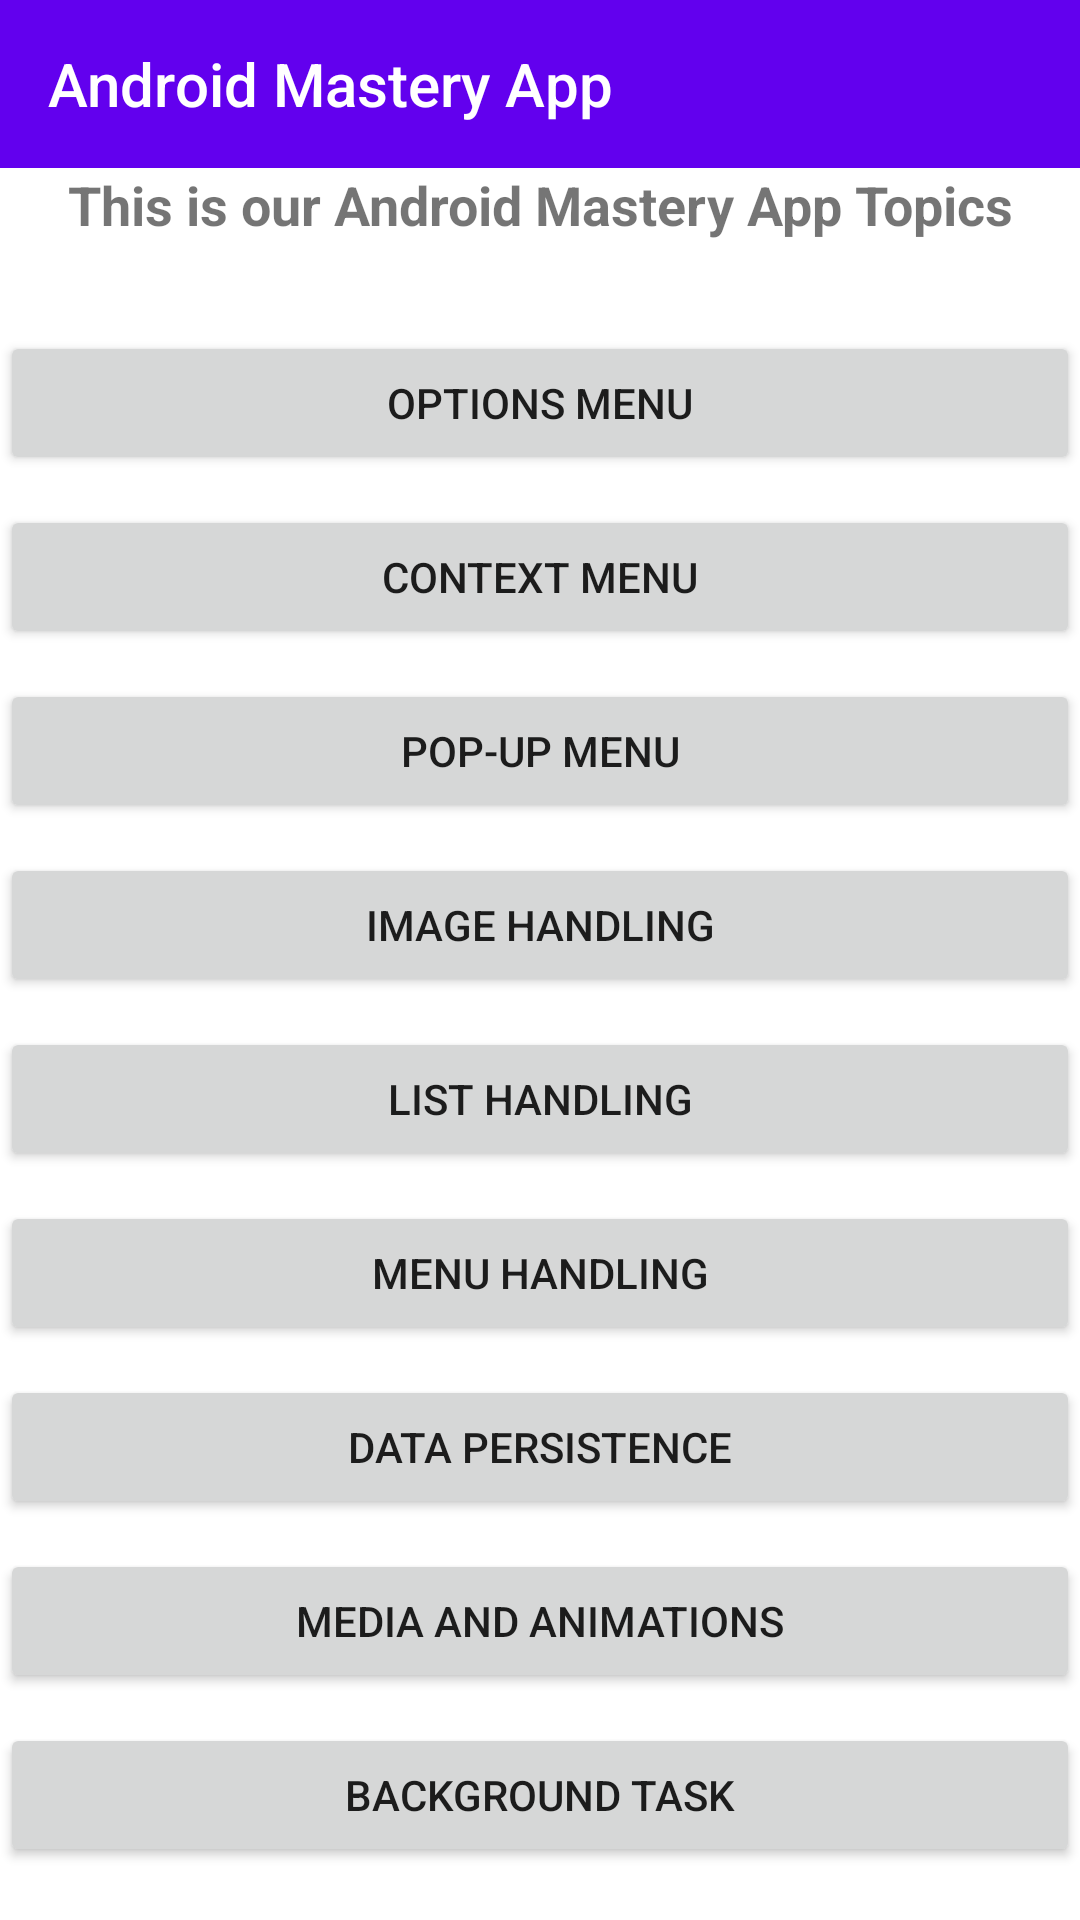

This screen was rendered from an Android layout file. Write that file and the resources it references.
<!-- AndroidManifest.xml: activity theme Theme.Ful_app -->
<!-- res/layout/activity_main.xml -->
<?xml version="1.0" encoding="utf-8"?>
<LinearLayout xmlns:android="http://schemas.android.com/apk/res/android"
    xmlns:app="http://schemas.android.com/apk/res-auto"
    android:layout_width="match_parent"
    android:layout_height="match_parent"
    android:orientation="vertical"
    android:padding="0dp"
    android:gravity="">

    
    <androidx.appcompat.widget.Toolbar
        android:id="@+id/toolbar"
        android:layout_width="match_parent"
        android:layout_height="?attr/actionBarSize"
        android:background="?attr/colorPrimary"
        android:theme="@style/ThemeOverlay.AppCompat.Dark.ActionBar"
        app:title="Android Mastery App" />

    <TextView
        android:layout_width="match_parent"
        android:layout_height="wrap_content"
        android:text="This is our Android Mastery App Topics"
        android:textSize="18sp"
        android:textStyle="bold"
        android:gravity="center"
        android:layout_marginBottom="20dp"/>

    <Button
        android:id="@+id/optionsMenuButton"
        android:layout_width="match_parent"
        android:layout_height="wrap_content"
        android:text="Options Menu"
        android:layout_marginTop="10dp"/>


    <Button
        android:id="@+id/contextMenuButton"
        android:layout_width="match_parent"
        android:layout_height="wrap_content"
        android:text="Context Menu"
        android:layout_marginTop="10dp"/>


    <Button
        android:id="@+id/popupMenuButton"
        android:layout_width="match_parent"
        android:layout_height="wrap_content"
        android:text="Pop-up Menu"
        android:layout_marginTop="10dp"/>


    <Button
        android:id="@+id/imageHandlingButton"
        android:layout_width="match_parent"
        android:layout_height="wrap_content"
        android:text="Image Handling"
        android:layout_marginTop="10dp"/>

    <Button
        android:id="@+id/listHandlingButton"
        android:layout_width="match_parent"
        android:layout_height="wrap_content"
        android:text="List Handling"
        android:layout_marginTop="10dp"/>

    <Button
        android:id="@+id/menuHandlingButton"
        android:layout_width="match_parent"
        android:layout_height="wrap_content"
        android:text="Menu Handling"
        android:layout_marginTop="10dp"/>

    <Button
        android:id="@+id/dataPersistanceButton"
        android:layout_width="match_parent"
        android:layout_height="wrap_content"
        android:text="Data Persistence"
        android:layout_marginTop="10dp"/>

    <Button
        android:id="@+id/mediaHandlingButton"
        android:layout_width="match_parent"
        android:layout_height="wrap_content"
        android:text="Media and Animations"
        android:layout_marginTop="10dp"/>

    <Button
        android:id="@+id/backgroundTaskButton"
        android:layout_width="match_parent"
        android:layout_height="wrap_content"
        android:text="Background Task"
        android:layout_marginTop="10dp"/>

    <Button
        android:id="@+id/CameraGesturesButton"
        android:layout_width="match_parent"
        android:layout_height="wrap_content"
        android:text="Camera and Gestures"
        android:layout_marginTop="10dp"/>

</LinearLayout>
<!-- resources referenced by this layout -->
<resources>
  <style name="Theme.Ful_app" parent="Theme.AppCompat.Light.NoActionBar">
          <item name="android:windowBackground">@android:color/white</item>
          <item name="colorPrimary">@color/purple_500</item>
  
  
      </style>
  <!-- not gathered from this repository: default colours our renderer supplied (Android Studio template values) -->
  <color name="purple_500">#FF6200EE</color>
</resources>
